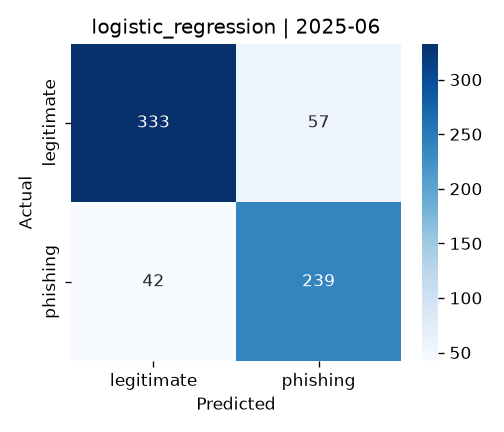

Source data for this figure (header and first rows):
, pred_legitimate, pred_phishing
true_legitimate, 333, 57
true_phishing, 42, 239
